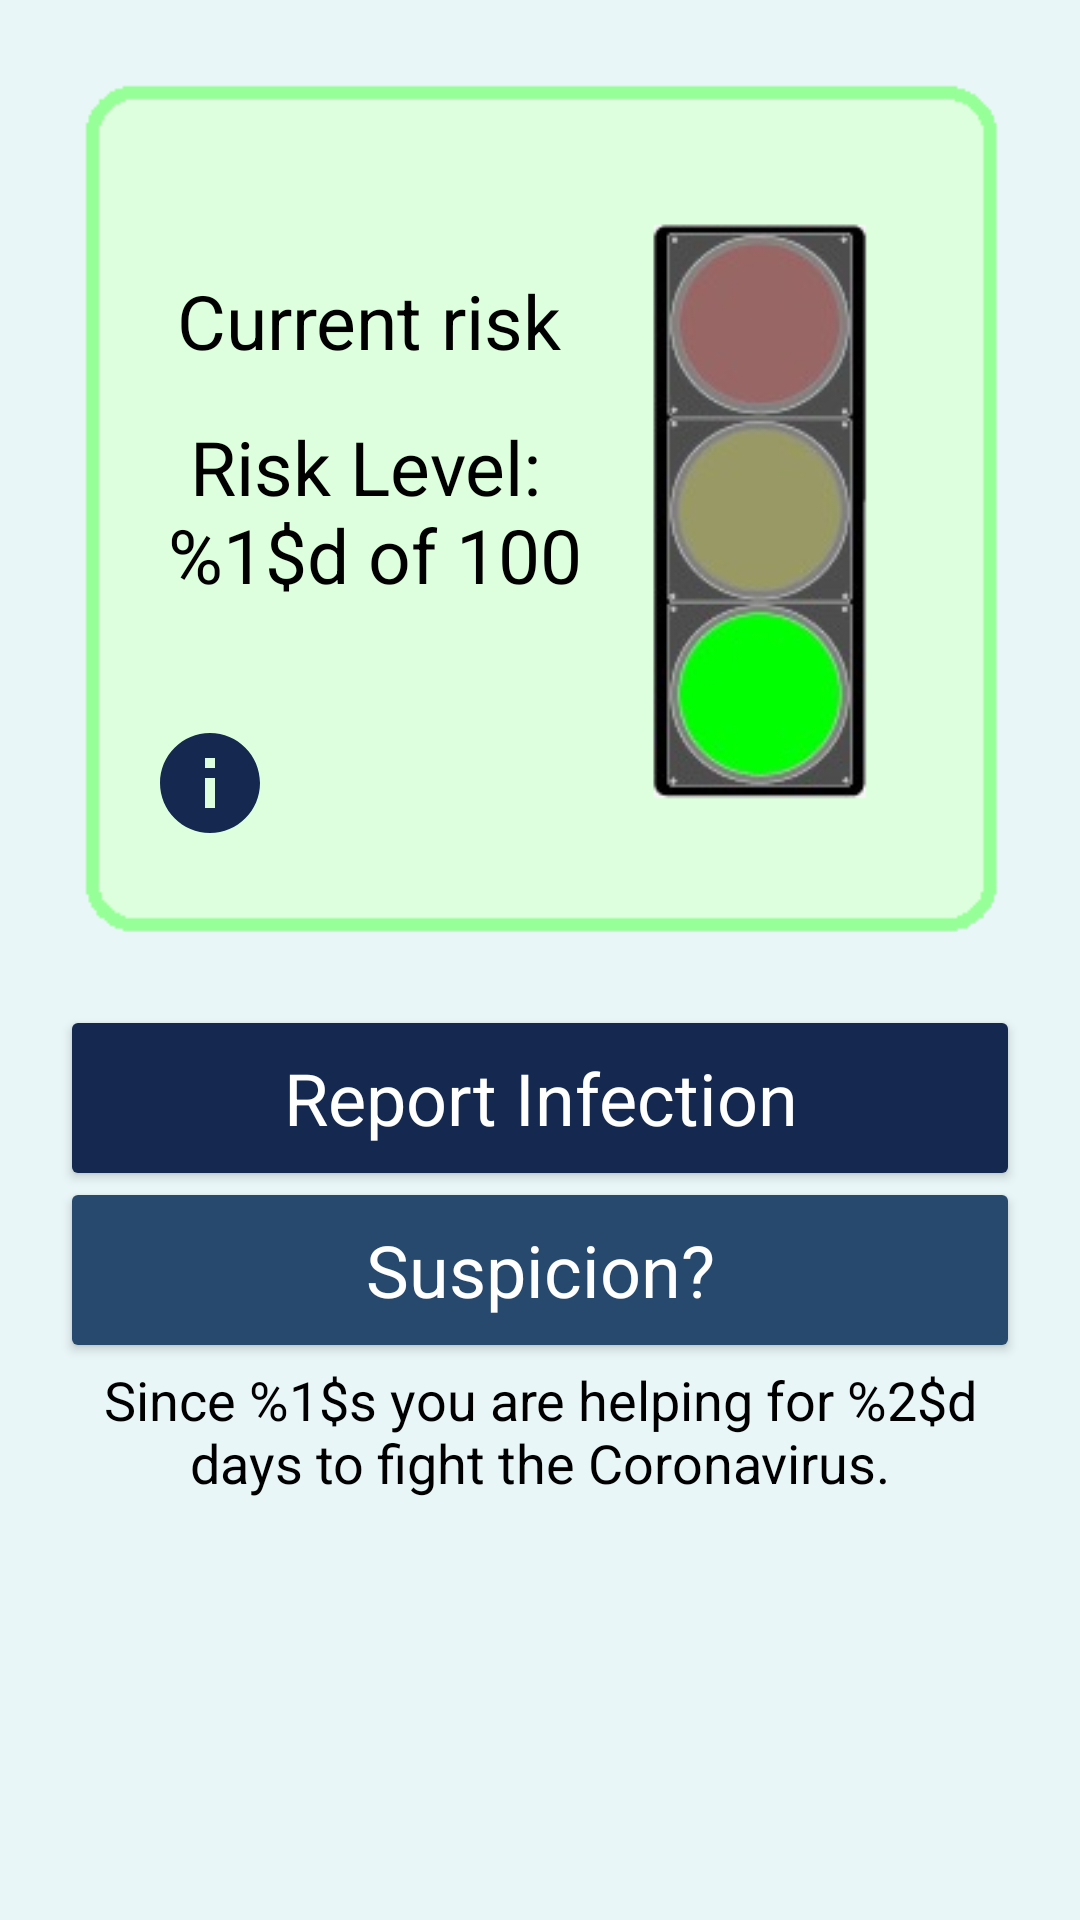

Layout XML and referenced resources for this Android screen:
<!-- AndroidManifest.xml: application theme AppTheme -->
<!-- res/layout/activity_main.xml -->
<?xml version="1.0" encoding="utf-8"?>
<androidx.constraintlayout.widget.ConstraintLayout xmlns:android="http://schemas.android.com/apk/res/android"
    xmlns:app="http://schemas.android.com/apk/res-auto"
    xmlns:tools="http://schemas.android.com/tools"
    android:layout_width="match_parent"
    android:layout_height="match_parent"
    android:background="#E9F6F8"
    tools:context=".gui.MainActivity">

    <ScrollView
        android:id="@+id/scrollViewMain"
        android:layout_width="match_parent"
        android:layout_height="match_parent"
        android:layout_marginStart="0dp"
        android:layout_marginTop="5dp"
        android:layout_marginEnd="0dp"
        app:layout_constraintBottom_toBottomOf="parent"
        app:layout_constraintEnd_toEndOf="parent"
        app:layout_constraintStart_toStartOf="parent"
        app:layout_constraintTop_toTopOf="parent">

        <androidx.constraintlayout.widget.ConstraintLayout
            android:layout_width="match_parent"
            android:layout_height="wrap_content">

            <ImageView
                android:id="@+id/trafficLightView"
                android:layout_width="match_parent"
                android:layout_height="@dimen/main_trafficLightView_height"
                android:layout_marginStart="@dimen/main_trafficLightView_marginStart_and_End"
                android:layout_marginTop="@dimen/main_trafficLightView_marginTop"
                android:layout_marginEnd="@dimen/main_trafficLightView_marginStart_and_End"
                android:contentDescription="@string/traffic_light_description"
                app:layout_constraintEnd_toEndOf="parent"
                app:layout_constraintHorizontal_bias="0.5"
                app:layout_constraintStart_toStartOf="parent"
                app:layout_constraintTop_toTopOf="parent"
                app:srcCompat="@drawable/green_traffic_light" />

            <TextView
                android:id="@+id/RiskView"
                android:layout_width="@dimen/risk_view_width"
                android:layout_height="wrap_content"
                android:layout_marginStart="@dimen/main_riskView_marginStart"
                android:layout_marginTop="@dimen/main_riskView_marginTop"
                android:layout_marginEnd="@dimen/main_riskView_marginEnd"
                android:text="@string/risk_status_default"
                android:textAlignment="center"
                android:textColor="#000000"
                android:textDirection="firstStrongRtl"
                android:textSize="@dimen/main_riskView_textSize"
                app:layout_constraintEnd_toEndOf="@+id/trafficLightView"
                app:layout_constraintStart_toStartOf="@+id/trafficLightView"
                app:layout_constraintTop_toTopOf="@+id/trafficLightView" />

            <Button
                android:id="@+id/InfektionMeldenButton"
                android:layout_width="match_parent"
                android:layout_height="@dimen/main_button_height"
                android:layout_marginStart="@dimen/main_buttons_marginStart_and_End"
                android:layout_marginTop="@dimen/main_infection_button_marginTop"
                android:layout_marginEnd="@dimen/main_buttons_marginStart_and_End"
                android:backgroundTint="#142850"
                android:text="@string/report_infection_button"
                android:textAppearance="@style/TextAppearance.AppCompat.Medium"
                android:textColor="#FFFFFF"
                android:textSize="@dimen/main_buttons_textSize"
                app:layout_constraintEnd_toEndOf="parent"
                app:layout_constraintStart_toStartOf="parent"
                app:layout_constraintTop_toBottomOf="@+id/trafficLightView" />

            <Button
                android:id="@+id/VerdachtButton"
                android:layout_width="match_parent"
                android:layout_height="@dimen/main_button_height"
                android:layout_marginStart="@dimen/main_buttons_marginStart_and_End"
                android:layout_marginTop="@dimen/main_suspicion_button_marginTop"
                android:layout_marginEnd="@dimen/main_buttons_marginStart_and_End"
                android:backgroundTint="#27496D"
                android:text="@string/suspicion_button"
                android:textAppearance="@style/TextAppearance.AppCompat.Body1"
                android:textColor="#FFFFFF"
                android:textSize="@dimen/main_buttons_textSize"
                app:layout_constraintEnd_toEndOf="parent"
                app:layout_constraintStart_toStartOf="parent"
                app:layout_constraintTop_toBottomOf="@+id/InfektionMeldenButton" />

            <TextView
                android:id="@+id/DateDisplay"
                android:layout_width="0dp"
                android:layout_height="wrap_content"
                android:layout_marginStart="@dimen/main_date_marginStart_and_End"
                android:layout_marginTop="@dimen/main_date_marginTop"
                android:layout_marginEnd="@dimen/main_date_marginStart_and_End"
                android:layout_marginBottom="@dimen/main_date_marginBottom"
                android:text="@string/daysSinceText"
                android:textAlignment="center"
                android:textColor="#000000"
                android:textSize="@dimen/main_date_textSize"
                app:layout_constraintBottom_toBottomOf="parent"
                app:layout_constraintEnd_toEndOf="parent"
                app:layout_constraintStart_toStartOf="parent"
                app:layout_constraintTop_toBottomOf="@+id/VerdachtButton" />

            <TextView
                android:id="@+id/RisklevelView"
                android:layout_width="@dimen/risk_view_width"
                android:layout_height="wrap_content"
                android:layout_marginStart="@dimen/main_risklevelView_marginStart"
                android:layout_marginTop="@dimen/main_risklevelView_marginTop"
                android:layout_marginEnd="@dimen/main_riskView_marginEnd"
                android:text="@string/risk_level"
                android:textAlignment="center"
                android:textColor="#000000"
                android:textDirection="firstStrongRtl"
                android:textSize="@dimen/main_riskView_textSize"
                app:layout_constraintStart_toStartOf="@+id/trafficLightView"
                app:layout_constraintTop_toBottomOf="@+id/RiskView" />

            <ImageButton
                android:id="@+id/infoRiskCalcButton"
                android:layout_width="0dp"
                android:layout_height="100dp"
                android:layout_marginStart="@dimen/main_riskCalcInfoButton_marginStart"
                android:layout_marginBottom="@dimen/main_riskCalcInfoButton_marginBottom"
                android:background="#142850"
                android:backgroundTint="#00DAE1E7"
                android:contentDescription="@string/infoRiskCalcButton_description"
                android:tint="#142850"
                app:layout_constraintBottom_toTopOf="@+id/InfektionMeldenButton"
                app:layout_constraintStart_toStartOf="parent"
                app:layout_constraintTop_toBottomOf="@+id/RisklevelView"
                app:srcCompat="@drawable/ic_risklevel_info" />

        </androidx.constraintlayout.widget.ConstraintLayout>
    </ScrollView>

</androidx.constraintlayout.widget.ConstraintLayout>
<!-- resources referenced by this layout -->
<resources>
  <dimen name="main_button_height">77dp</dimen>
  <dimen name="main_buttons_marginStart_and_End">20dp</dimen>
  <dimen name="main_buttons_textSize">24sp</dimen>
  <dimen name="main_date_marginBottom">5dp</dimen>
  <dimen name="main_date_marginStart_and_End">30dp</dimen>
  <dimen name="main_date_marginTop">0dp</dimen>
  <dimen name="main_date_textSize">18sp</dimen>
  <dimen name="main_infection_button_marginTop">10dp</dimen>
  <dimen name="main_riskCalcInfoButton_marginBottom">5dp</dimen>
      //push notification activity
  <dimen name="main_riskCalcInfoButton_marginStart">50dp</dimen>
  <dimen name="main_riskView_marginEnd">174dp</dimen>
  <dimen name="main_riskView_marginStart">30dp</dimen>
  <dimen name="main_riskView_marginTop">70dp</dimen>
  <dimen name="main_riskView_textSize">30sp</dimen>
  <dimen name="main_risklevelView_marginStart">30dp</dimen>
  <dimen name="main_risklevelView_marginTop">15dp</dimen>
  <dimen name="main_suspicion_button_marginTop">5dp</dimen>
  <dimen name="main_trafficLightView_height">400dp</dimen>
  <dimen name="main_trafficLightView_marginStart_and_End">20dp</dimen>
  <dimen name="main_trafficLightView_marginTop">25dp</dimen>
  <dimen name="risk_view_width">160dp</dimen>
  <!-- drawable green_traffic_light: png bitmap (drawable, 29317 bytes) -->
  <!-- drawable ic_risklevel_info (drawable) -->
  <vector android:height="40dp" android:tint="#142850"
      android:viewportHeight="24" android:viewportWidth="24"
      android:width="40dp" xmlns:android="http://schemas.android.com/apk/res/android">
      <path android:fillColor="@android:color/white" android:pathData="M12,2C6.48,2 2,6.48 2,12s4.48,10 10,10 10,-4.48 10,-10S17.52,2 12,2zM13,17h-2v-6h2v6zM13,9h-2L11,7h2v2z"/>
  </vector>
  <string name="daysSinceText">Since %1$s you are helping for %2$d days to fight the Coronavirus.</string>
      //Info Menu and pages
  <string name="infoRiskCalcButton_description">Click to show the information page about the risk level calculation.</string>
  <string name="report_infection_button">Report Infection</string>
  <string name="risk_level">Risk Level: \n%1$d of 100</string>
  <string name="risk_status_default">Current risk</string>
  <string name="suspicion_button">Suspicion?</string>
  <string name="traffic_light_description">View to show the current risk status via traffic light status.</string>
  <style name="AppTheme" parent="Theme.AppCompat.Light.DarkActionBar">
          
          <item name="colorPrimary">@color/colorPrimary</item>
          <item name="colorPrimaryDark">@color/colorPrimaryDark</item>
          <item name="colorAccent">@color/colorAccent</item>
          <item name="icon">@mipmap/ic_cowapp</item>
      </style>
  <color name="colorPrimary">#27496D</color>
  <color name="colorPrimaryDark">#27496D</color>
  <color name="colorAccent">#03DAC5</color>
</resources>
